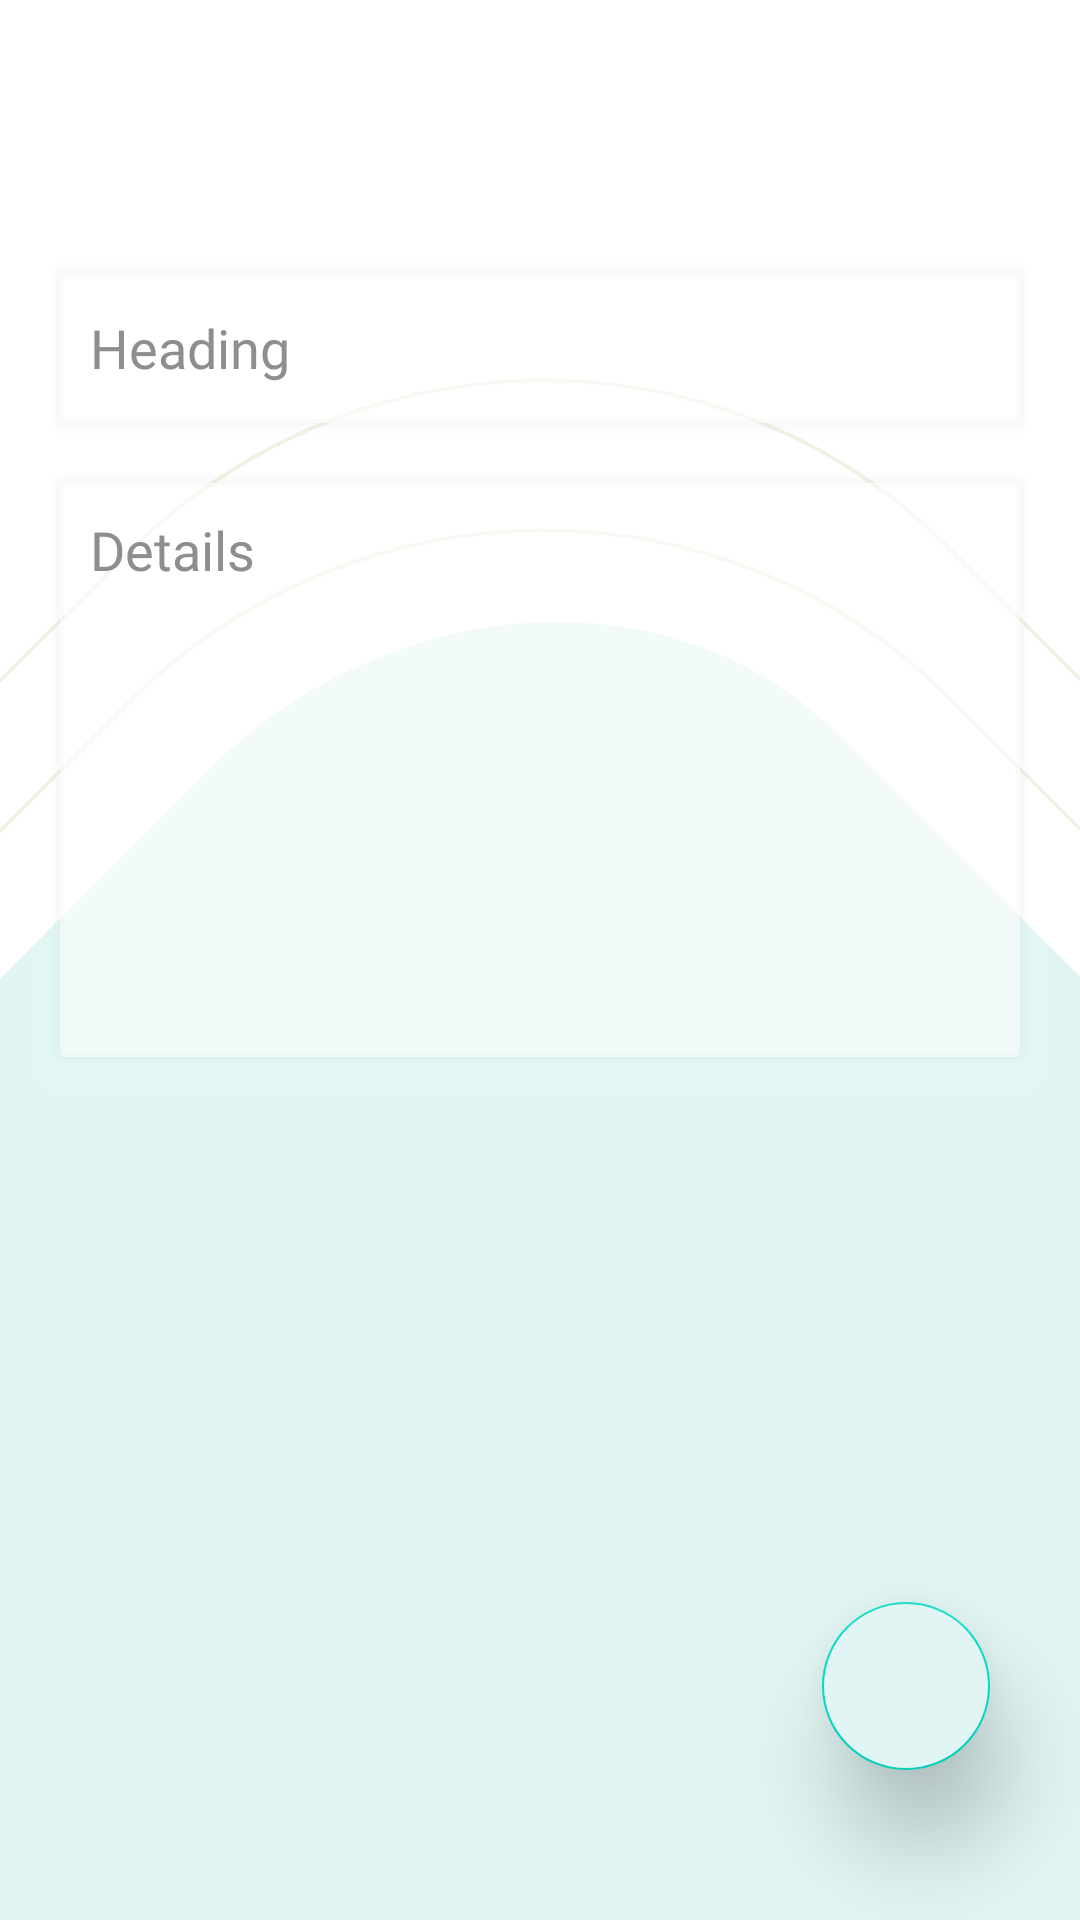

Reconstruct the res/layout file that produces this screen, plus the resources it refers to.
<!-- AndroidManifest.xml: application theme Theme.MeNotes -->
<!-- res/layout/fragment_create_notes.xml -->
<?xml version="1.0" encoding="utf-8"?>
<FrameLayout xmlns:android="http://schemas.android.com/apk/res/android"
    xmlns:app="http://schemas.android.com/apk/res-auto"
    xmlns:tools="http://schemas.android.com/tools"
    android:layout_width="match_parent"
    android:layout_height="match_parent"
    xmlns:card_view="http://schemas.android.com/apk/res-auto"
    tools:context=".ui.fragment.NotesFragment"
    >

    <androidx.constraintlayout.widget.ConstraintLayout
        android:layout_width="match_parent"
        android:layout_height="match_parent"
        android:id="@+id/create_notes_layout"
        android:background="@color/white"
        >
        <androidx.appcompat.widget.Toolbar
            android:id="@+id/toolbar_create_notes"
            android:layout_width="match_parent"
            android:layout_height="?attr/actionBarSize"
            android:layout_marginTop="15sp"
            app:layout_constraintEnd_toEndOf="parent"
            app:layout_constraintStart_toStartOf="parent"
            app:layout_constraintTop_toTopOf="parent"
            >

            <TextView
                android:layout_width="match_parent"
                android:layout_height="match_parent"
                android:text=" "
                android:layout_marginStart="6sp"
                android:gravity="center_vertical"
                android:textColor="@color/black"
                android:textSize="25sp"
                />

        </androidx.appcompat.widget.Toolbar>


        <androidx.cardview.widget.CardView
            android:id="@+id/cv_heading"
            android:layout_width="match_parent"
            android:layout_height="50sp"
            android:layout_marginLeft="20sp"
            android:layout_marginRight="20sp"
            android:layout_marginTop="20sp"
            android:outlineSpotShadowColor="@color/semiTransparentColor"
            app:cardBackgroundColor="@color/semiTransparentColor"
            app:cardCornerRadius="0sp"
            app:cardElevation="10sp"
            app:layout_constraintEnd_toEndOf="parent"
            app:layout_constraintStart_toStartOf="parent"
            app:layout_constraintTop_toBottomOf="@+id/toolbar_create_notes">

            <LinearLayout
                android:layout_width="match_parent"
                android:layout_height="match_parent">

                <EditText
                    android:id="@+id/ev_heading"
                    android:layout_width="match_parent"
                    android:layout_height="match_parent"
                    android:background="@null"
                    android:fontFamily="@font/poppins_light"
                    android:textColorHint="#8F8E8E"
                    android:hint="Heading"
                    android:textColor="@color/black"
                    android:padding="10sp" />

            </LinearLayout>
        </androidx.cardview.widget.CardView>

        <androidx.cardview.widget.CardView
            android:id="@+id/cv_details"
            android:layout_width="match_parent"
            android:layout_height="wrap_content"
            android:layout_marginLeft="20sp"
            android:layout_marginTop="20sp"
            android:layout_marginRight="20sp"
            android:outlineSpotShadowColor="@color/semiTransparentColor"
            app:cardCornerRadius="2sp"
            app:cardElevation="10dp"
            app:layout_constraintBottom_toBottomOf="parent"
            app:layout_constraintEnd_toEndOf="parent"
            app:layout_constraintStart_toStartOf="parent"
            app:layout_constraintTop_toBottomOf="@+id/cv_heading"
            app:layout_constraintVertical_bias="0.0"
            card_view:cardBackgroundColor="@color/semiTransparentColor">

            <LinearLayout
                android:layout_width="match_parent"
                android:layout_height="wrap_content">

                <EditText
                    android:id="@+id/ev_details"
                    android:layout_width="match_parent"
                    android:layout_height="wrap_content"
                    android:background="@null"
                    android:gravity="start"
                    android:hint="Details"
                    android:fontFamily="@font/poppins_light"
                    android:minLines="8"
                    android:maxLines="15"
                    android:padding="10sp"
                    android:textAlignment="textStart"
                    android:textColor="@color/black"
                    android:textColorHint="#8F8E8E" />

            </LinearLayout>
        </androidx.cardview.widget.CardView>

        <View
            android:id="@+id/rectangle_2"
            android:layout_width="600sp"
            android:layout_height="600sp"
            android:background="@drawable/square_2"
            app:layout_constraintBottom_toBottomOf="parent"
            app:layout_constraintEnd_toEndOf="parent"
            app:layout_constraintStart_toStartOf="parent"
            app:layout_constraintTop_toTopOf="parent"
            android:layout_marginTop="500sp"
            android:rotation="45"
            />

        <View
            android:layout_width="600sp"
            android:layout_height="600sp"
            android:background="@drawable/square_2_line"
            app:layout_constraintBottom_toBottomOf="parent"
            app:layout_constraintEnd_toEndOf="parent"
            app:layout_constraintStart_toStartOf="parent"
            app:layout_constraintTop_toTopOf="parent"
            android:layout_marginTop="400sp"
            android:rotation="45"
            />

        <View
            android:id="@+id/view2"
            android:layout_width="600sp"
            android:layout_height="600sp"
            android:layout_marginTop="300sp"
            android:background="@drawable/square_2_line"
            android:rotation="45"
            app:layout_constraintBottom_toBottomOf="parent"
            app:layout_constraintEnd_toEndOf="parent"
            app:layout_constraintStart_toStartOf="parent"
            app:layout_constraintTop_toTopOf="parent" />

        <com.google.android.material.floatingactionbutton.FloatingActionButton
            android:id="@+id/fab_save_notes"
            android:layout_width="wrap_content"
            android:layout_height="wrap_content"
            android:layout_marginEnd="30sp"
            android:layout_marginBottom="50sp"
            app:elevation="20sp"
            android:src="@drawable/save"
            android:backgroundTint="@color/appMain"
            app:layout_constraintBottom_toBottomOf="parent"
            app:layout_constraintEnd_toEndOf="parent"
            android:contentDescription="TODO" />

    </androidx.constraintlayout.widget.ConstraintLayout>


</FrameLayout>
<!-- resources referenced by this layout -->
<resources>
  <color name="appMain">#E1F6F4</color>
  <color name="black">#FF000000</color>
  <color name="semiTransparentColor">#90FFFFFF</color>
  <color name="white">#FFFFFFFF</color>
  <!-- drawable square_2 (drawable) -->
  <?xml version="1.0" encoding="utf-8"?>
  <vector
      xmlns:android="http://schemas.android.com/apk/res/android"
      xmlns:aapt="http://schemas.android.com/aapt"
      android:width="649.82dp"
      android:height="575.52dp"
      android:viewportWidth="649.82"
      android:viewportHeight="575.52"
      >
  
      <group>
  
          <clip-path
              android:pathData="M152 0H497.823C581.77 0 649.823 68.0527 649.823 152V423.521C649.823 507.468 581.77 575.521 497.823 575.521H152C68.0527 575.521 0 507.468 0 423.521V152C0 68.0527 68.0527 0 152 0Z"
              />
  
          <path
              android:pathData="M0 0V575.521H649.823V0"
              android:fillColor="#E1F6F4"
              />
  
      </group>
  
  </vector>
  <!-- drawable square_2_line (drawable) -->
  <?xml version="1.0" encoding="utf-8"?>
  <vector
      xmlns:android="http://schemas.android.com/apk/res/android"
      xmlns:aapt="http://schemas.android.com/aapt"
      android:width="473.74dp"
      android:height="465.84dp"
      android:viewportWidth="473.74"
      android:viewportHeight="465.84"
      >
  
      <group>
  
          <clip-path
              android:pathData="M152 0H321.739C405.686 0 473.739 68.0527 473.739 152V313.84C473.739 397.787 405.686 465.84 321.739 465.84H152C68.0527 465.84 0 397.787 0 313.84V152C0 68.0527 68.0527 0 152 0Z"
              />
  
          <path
              android:pathData="M152 0H321.739C405.686 0 473.739 68.0527 473.739 152V313.84C473.739 397.787 405.686 465.84 321.739 465.84H152C68.0527 465.84 0 397.787 0 313.84V152C0 68.0527 68.0527 0 152 0Z"
              android:strokeWidth="2"
              android:strokeColor="#EEF2E2"
              />
  
      </group>
  
  </vector>
  <style name="Theme.MeNotes" parent="Theme.MaterialComponents.Light.NoActionBar">
          
          <item name="colorPrimary">@color/purple_500</item>
          <item name="colorPrimaryVariant">@color/purple_700</item>
          <item name="colorOnPrimary">@color/white</item>
          
          <item name="colorSecondary">@color/teal_200</item>
          <item name="colorSecondaryVariant">@color/teal_700</item>
          <item name="colorOnSecondary">@color/black</item>
          
          <item name="android:statusBarColor">?attr/colorPrimaryVariant</item>
          
          <item name="android:actionButtonStyle">@style/ActionButton</item>
          <item name="android:windowTranslucentNavigation">false</item>
          <item name="android:windowLightStatusBar" tools:targetApi="m">true</item>
      </style>
  <color name="purple_500">#FF6200EE</color>
  <color name="purple_700">#FF3700B3</color>
  <color name="teal_200">#FF03DAC5</color>
  <color name="teal_700">#FF018786</color>
  <style name="ActionButton" parent="@android:style/Widget.ActionButton">
          <item name="android:drawablePadding">10sp</item>
      </style>
</resources>
